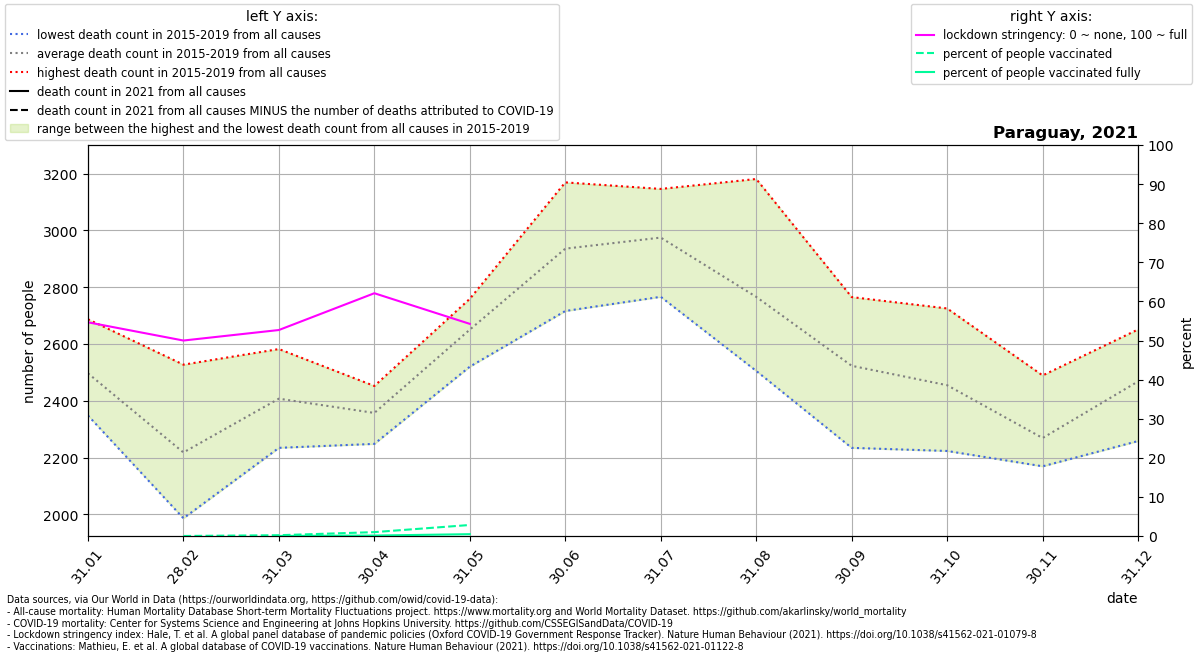

Values plotted in this chart, from the file beside it:
location, date, time, time_unit, deaths_2010_all_ages, deaths_2011_all_ages, deaths_2012_all_ages, deaths_2013_all_ages, deaths_2014_all_ages, deaths_2015_all_ages, deaths_2016_all_ages, deaths_2017_all_ages, deaths_2018_all_ages, deaths_2019_all_ages, deaths_2020_all_ages, deaths_2021_all_ages, new_deaths, stringency_index, people_vaccinated, people_fully_vaccinated, population, people_vaccinated_percent, people_fully_vaccinated_percent, deaths_min
Paraguay, 2021-01-31, 1, monthly, , , , , , 2348, 2687, 2429, 2425, 2594, 2712, , 456.0, 54.66, , , 7132530, , , 2348
Paraguay, 2021-02-28, 2, monthly, , , , , , 1986, 2527, 2081, 2212, 2283, 2720, , 463.0, 50.0, 958.1, , 7132530, 0.01343, , 1986
Paraguay, 2021-03-31, 3, monthly, , , , , , 2271, 2582, 2234, 2431, 2518, 2851, , 1025, 52.69, 14965, 1373, 7132530, 0.2098, 0.01925, 2234
Paraguay, 2021-04-30, 4, monthly, , , , , , 2248, 2452, 2304, 2378, 2403, 2410, , 2179, 62.1, 71290, 8777, 7132530, 0.9995, 0.1231, 2248
Paraguay, 2021-05-31, 5, monthly, , , , , , 2520, 2729, 2637, 2607, 2759, 2512, , 2507, 54.26, 201552, 33837, 7132530, 2.826, 0.4744, 2520
Paraguay, 2021-06-30, 6, monthly, , , , , , 2716, 3169, 2852, 2847, 3094, 2668, , , , , , , , , 2716
Paraguay, 2021-07-31, 7, monthly, , , , , , 2934, 3080, 2766, 2947, 3146, 2795, , , , , , , , , 2766
Paraguay, 2021-08-31, 8, monthly, , , , , , 2505, 2641, 2519, 3181, 2983, 3238, , , , , , , , , 2505
Paraguay, 2021-09-30, 9, monthly, , , , , , 2349, 2535, 2234, 2732, 2765, 3235, , , , , , , , , 2234
Paraguay, 2021-10-31, 10, monthly, , , , , , 2223, 2442, 2338, 2545, 2725, 3205, , , , , , , , , 2223
Paraguay, 2021-11-30, 11, monthly, , , , , , 2171, 2212, 2169, 2302, 2489, 2744, , , , , , , , , 2169
Paraguay, 2021-12-31, 12, monthly, , , , , , 2370, 2258, 2458, 2651, 2603, 3049, , , , , , , , , 2258
